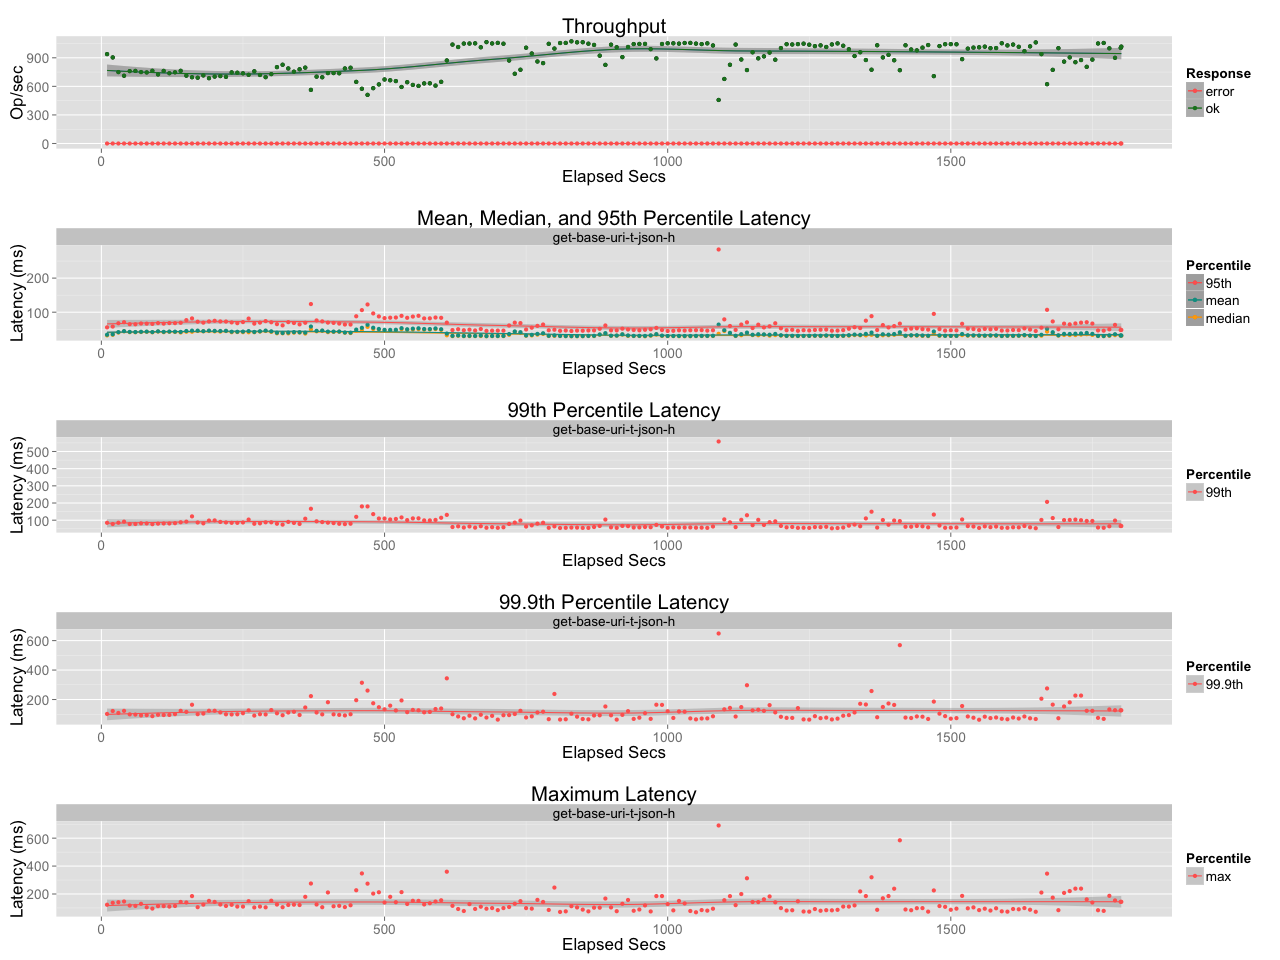

Data behind this chart, as committed beside it:
elapsed, window, total, successful, failed
10, 10, 9390, 9390, 0
20.02, 10.01, 9051, 9051, 0
30.01, 9.988, 7491, 7491, 0
40, 9.998, 7115, 7115, 0
50.02, 10.01, 7612, 7612, 0
60.01, 9.989, 7613, 7613, 0
70.01, 10, 7503, 7503, 0
80.01, 10, 7461, 7461, 0
90.02, 10.01, 7643, 7643, 0
100, 10, 7257, 7257, 0
110, 9.982, 7607, 7607, 0
120, 10.01, 7387, 7387, 0
130, 9.991, 7468, 7468, 0
140, 10.01, 7638, 7638, 0
150, 9.993, 7122, 7122, 0
160, 10.02, 6973, 6973, 0
170, 9.989, 6903, 6903, 0
180, 10, 7154, 7154, 0
190, 9.993, 6856, 6856, 0
200, 9.991, 7022, 7022, 0
210, 10.01, 7084, 7084, 0
220, 10, 7000, 7000, 0
230, 10, 7467, 7467, 0
240, 10.02, 7444, 7444, 0
250, 9.978, 7353, 7353, 0
260, 10, 7217, 7217, 0
270, 10, 7582, 7582, 0
280, 10, 7198, 7198, 0
290, 9.995, 6963, 6963, 0
300, 9.994, 7283, 7283, 0
310, 10, 8023, 8023, 0
320, 10, 8273, 8273, 0
330, 10.01, 7887, 7887, 0
340, 9.986, 7530, 7530, 0
350, 9.997, 7789, 7789, 0
360, 10.01, 7975, 7975, 0
370, 9.994, 5627, 5627, 0
380, 9.995, 7018, 7018, 0
390, 10, 6959, 6959, 0
400, 10.01, 7401, 7401, 0
410, 9.992, 7390, 7390, 0
420, 9.997, 7373, 7373, 0
430, 10, 7878, 7878, 0
440, 10.01, 7959, 7959, 0
450, 9.999, 6469, 6469, 0
460, 10, 5747, 5747, 0
470, 9.992, 5103, 5103, 0
480, 9.999, 5809, 5809, 0
490, 10.01, 6210, 6210, 0
500, 10.01, 6727, 6727, 0
510, 9.987, 6633, 6633, 0
520, 9.998, 6554, 6554, 0
530, 10.01, 5944, 5944, 0
540, 9.994, 6434, 6434, 0
550, 9.997, 6149, 6149, 0
560, 10.01, 6051, 6051, 0
570, 9.999, 6309, 6309, 0
580, 9.991, 6316, 6316, 0
590, 10.01, 6085, 6085, 0
600, 9.99, 6468, 6468, 0
... 121 more rows
